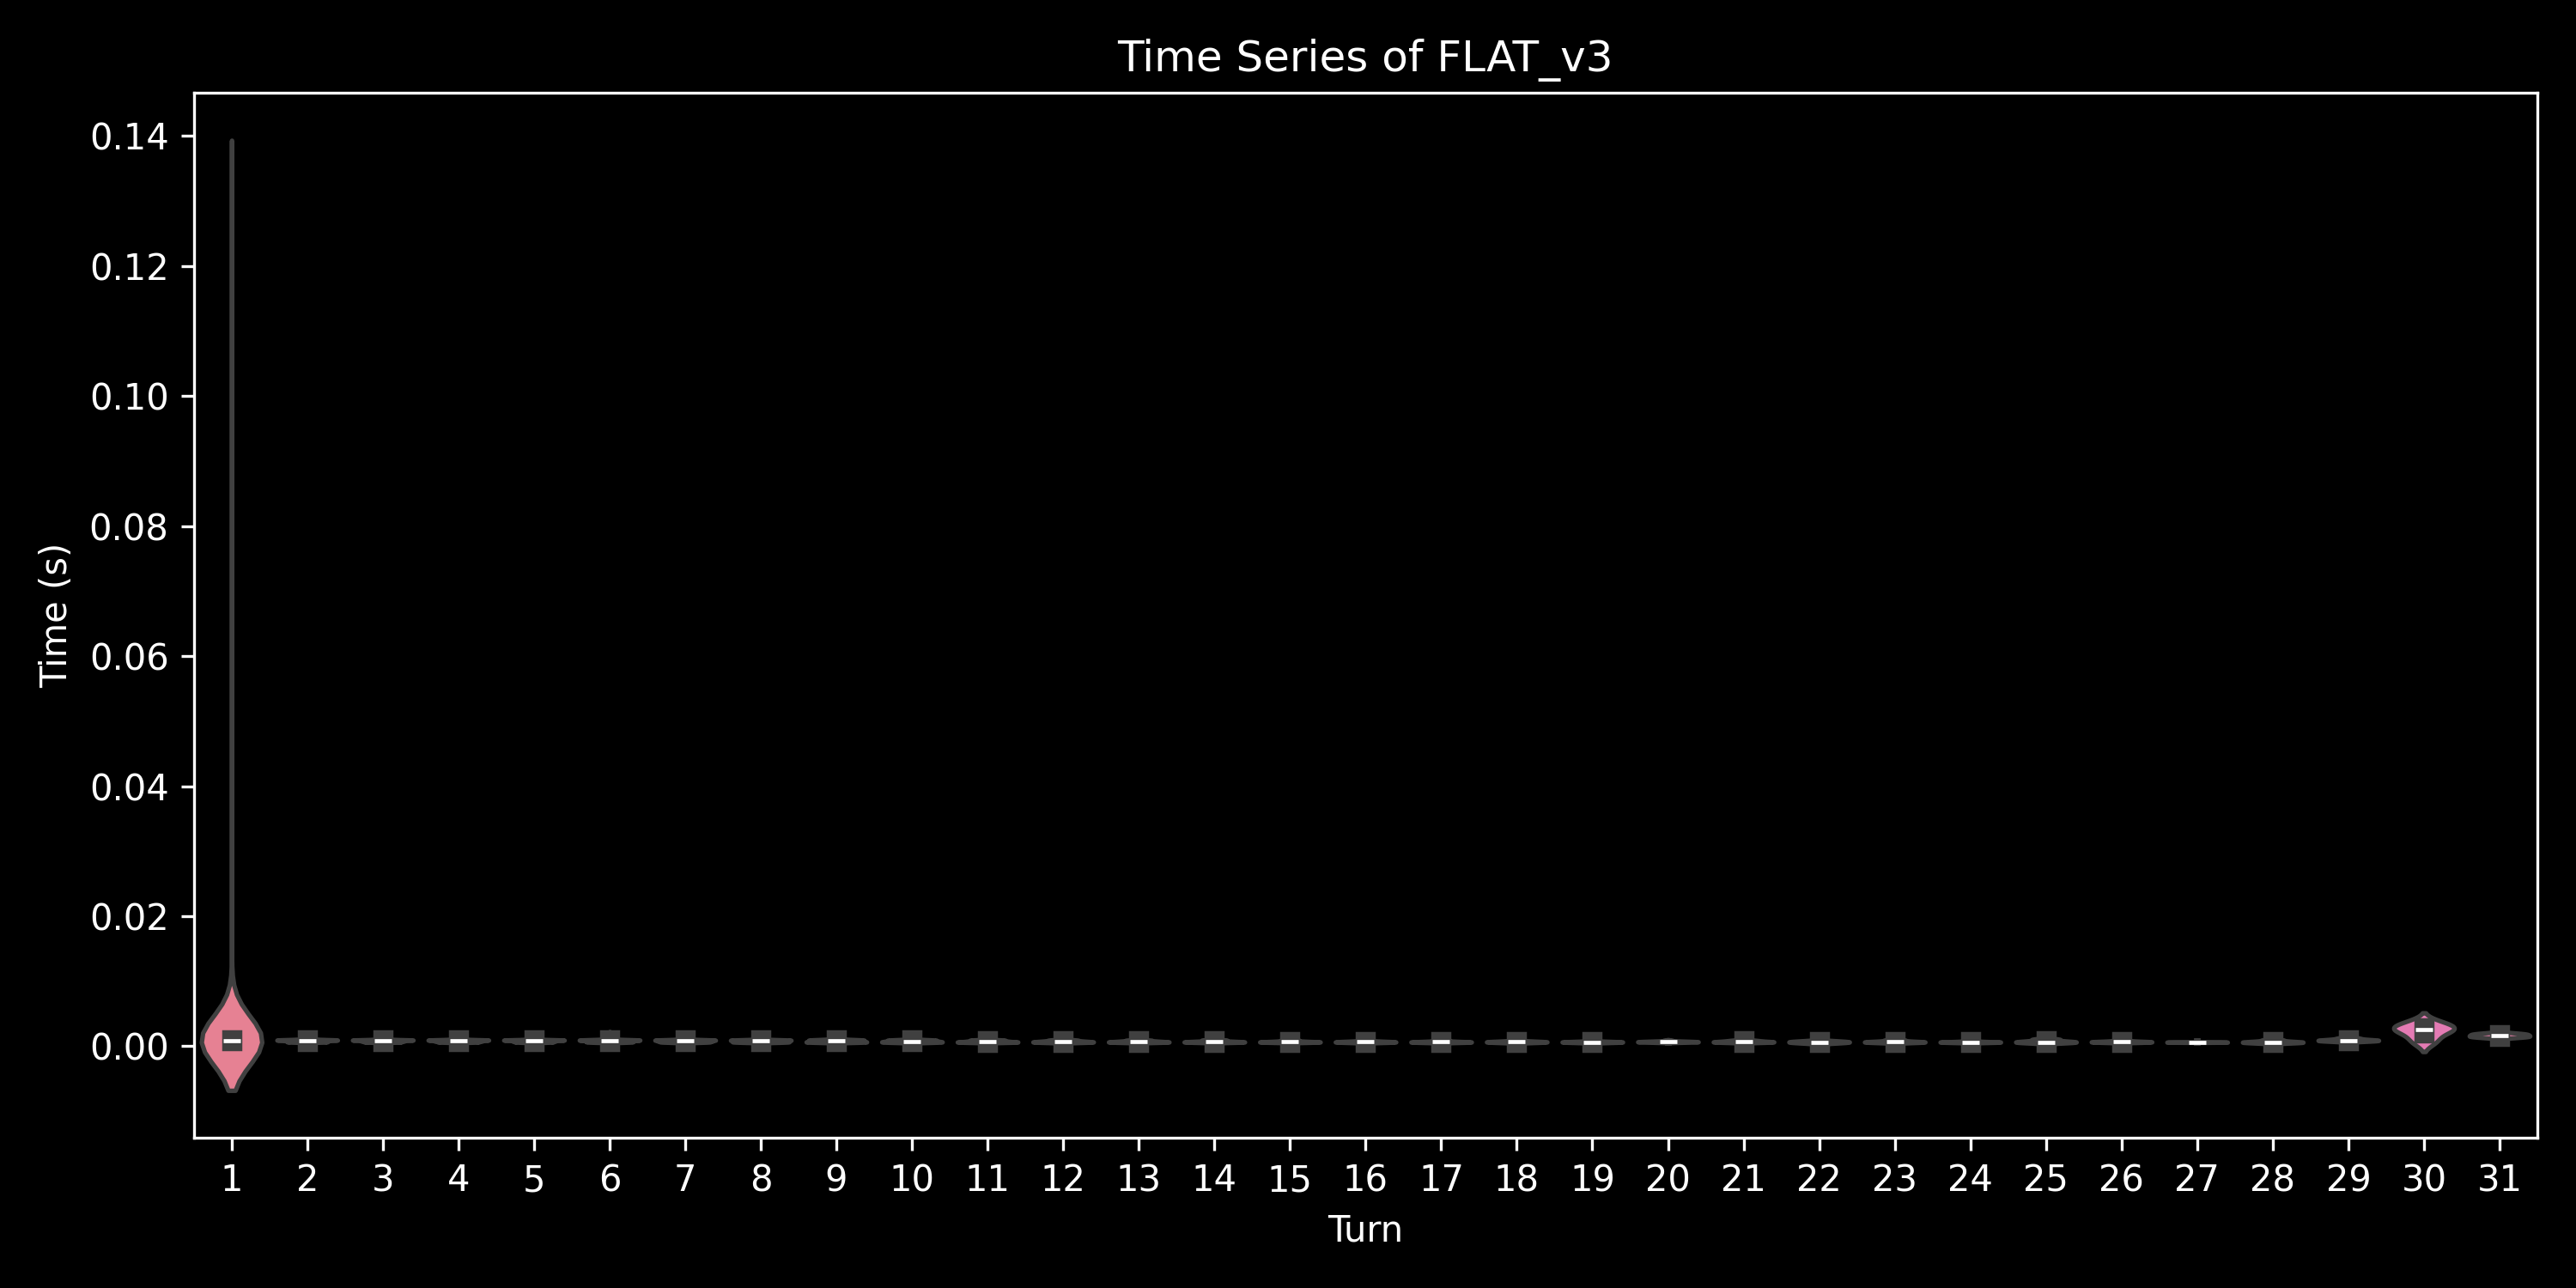

Source data for this figure (header and first rows):
, 0, 1, 2, 3, 4, 5, 6, 7, 8, 9, 10, 11, 12, 13, 14, 15, 16, 17, 18, 19, 20, 21, 22
0, 0.1128, 0.00103, 0.0008185, 0.000757, 0.0007472, 0.0009727, 0.001279, 0.001355, 0.001261, , , , , , , , , , , , , , 
1, 0.001517, 0.0008991, 0.0008802, 0.0008893, 0.0008779, 0.0008981, 0.0006626, 0.000638, 0.0006251, 0.000664, 0.0006328, 0.0006535, 0.0006418, 0.0006614, 0.000608, 0.0006154, 0.0006037, 0.0005989, 0.000596, , , , 
2, 0.0006967, 0.0006592, 0.0006545, 0.0006578, 0.0006607, 0.0006554, , , , , , , , , , , , , , , , , 
3, 0.000675, 0.0006669, 0.0006733, 0.0006504, 0.0006449, 0.0006554, 0.0006204, 0.0006163, 0.0006232, 0.000613, 0.0006132, , , , , , , , , , , , 
4, 0.0007408, 0.0006542, 0.0006649, 0.0006387, 0.0006292, 0.0006335, 0.0006485, 0.0006449, , , , , , , , , , , , , , , 
5, 0.0006862, 0.0006571, 0.0006433, 0.0006375, 0.0006273, 0.0006557, 0.0006411, 0.0006199, 0.000632, 0.0006151, 0.0006385, 0.0006258, 0.0006101, 0.0006032, 0.0006158, , , , , , , , 
6, 0.0007112, 0.0006654, 0.000658, 0.0006697, 0.0006306, 0.0006483, , , , , , , , , , , , , , , , , 
7, 0.0006793, 0.0006375, 0.0006425, 0.0006461, 0.0006435, 0.0006495, 0.0006218, , , , , , , , , , , , , , , , 
8, 0.0006847, 0.0006495, 0.0006361, 0.000638, 0.000628, , , , , , , , , , , , , , , , , , 
9, 0.000689, 0.0006433, 0.0006359, 0.0006413, 0.0006299, 0.0006366, 0.0006773, 0.0006375, 0.0006237, 0.0006304, , , , , , , , , , , , , 
10, 0.0007536, 0.0006707, 0.0006495, 0.0006497, 0.0006297, , , , , , , , , , , , , , , , , , 
11, 0.0006559, 0.000659, 0.0006468, 0.0006475, 0.0006232, 0.0006347, 0.0006373, 0.0006282, 0.0006313, 0.000613, 0.0006096, 0.0006177, 0.0006022, 0.0006013, , , , , , , , , 
12, 0.0006711, 0.0006483, 0.0006652, 0.0006638, 0.0006495, 0.0006635, 0.0006363, 0.0006285, 0.0006392, 0.0006347, 0.0006242, 0.0006349, 0.0006108, 0.0006177, 0.0006413, 0.0005982, 0.0006008, 0.0005984, 0.0006046, , , , 
13, 0.0008249, 0.000726, 0.0007036, 0.0006585, 0.0006444, 0.000634, , , , , , , , , , , , , , , , , 
14, 0.0006802, 0.0006773, 0.0006723, 0.0006557, 0.0006514, 0.0006444, , , , , , , , , , , , , , , , , 
15, 0.0006459, 0.0006711, 0.0006609, 0.0006304, 0.0006351, 0.0006399, 0.0006194, 0.0006557, 0.0006289, 0.0006132, 0.0006149, 0.0006177, 0.0006042, 0.0006123, 0.000598, 0.0006082, 0.0006139, 0.0005922, 0.0006368, , , , 
16, 0.0006828, 0.0006416, 0.0006347, 0.0006754, 0.0006404, 0.0006282, 0.0006807, 0.0006568, , , , , , , , , , , , , , , 
17, 0.0006921, 0.0006685, 0.0006735, 0.000638, 0.0006266, 0.0006192, 0.0006168, 0.0006187, 0.0006118, 0.0006101, 0.0006089, 0.0006063, , , , , , , , , , , 
18, 0.000674, 0.0006392, 0.0006344, 0.0006633, 0.0006249, 0.0006261, , , , , , , , , , , , , , , , , 
19, 0.0006669, 0.0006361, 0.0006468, 0.0006428, 0.000663, 0.0006423, 0.000694, 0.0006635, 0.0006537, 0.0006466, 0.0006218, 0.0006363, , , , , , , , , , , 
20, 0.001072, 0.0006797, 0.0006633, 0.0006466, 0.0006301, 0.0006268, 0.0006249, 0.0006196, 0.0006149, , , , , , , , , , , , , , 
21, 0.0006988, 0.0006475, 0.0006392, 0.0006311, 0.0006349, , , , , , , , , , , , , , , , , , 
22, 0.0006793, 0.0006366, 0.0006361, 0.0006301, , , , , , , , , , , , , , , , , , , 
23, 0.0006702, 0.0006504, 0.000632, 0.0006289, 0.0006368, , , , , , , , , , , , , , , , , , 
24, 0.0006421, 0.0006301, 0.0006285, 0.0006258, 0.0006237, 0.0006232, 0.0006213, 0.000618, 0.0006223, 0.0006127, 0.0006082, 0.0006232, 0.0006292, 0.0006199, , , , , , , , , 
25, 0.0006845, 0.0006466, 0.0006342, 0.0006285, 0.0006354, 0.0006206, , , , , , , , , , , , , , , , , 
26, 0.0006425, 0.0006504, 0.0006258, 0.000623, 0.0006301, , , , , , , , , , , , , , , , , , 
27, 0.0006571, 0.0006466, 0.0006289, 0.0006268, 0.000622, 0.0006232, 0.0006201, 0.000618, , , , , , , , , , , , , , , 
28, 0.0007427, 0.0006409, 0.000648, 0.0006301, 0.0006304, 0.0006332, 0.0006225, 0.0006196, 0.0006261, , , , , , , , , , , , , , 
29, 0.0007694, 0.0006468, 0.0006404, 0.0006351, 0.0006297, 0.0006444, 0.0006258, 0.0006258, 0.0006337, 0.0006135, 0.0006137, , , , , , , , , , , , 
30, 0.0006585, 0.0006378, 0.0006576, 0.0006573, 0.0006454, 0.0006442, 0.0006247, , , , , , , , , , , , , , , , 
31, 0.0006561, 0.0006373, 0.0006332, 0.0006354, 0.0006251, 0.000618, 0.0006185, 0.0006201, 0.0006146, 0.0006118, 0.000608, , , , , , , , , , , , 
32, 0.0006564, 0.000639, 0.0006309, , , , , , , , , , , , , , , , , , , , 
33, 0.0006802, 0.0006363, 0.0006406, 0.0006487, , , , , , , , , , , , , , , , , , , 
34, 0.0007091, 0.0006802, 0.0006466, 0.0006371, 0.0006404, 0.0006213, 0.0006204, 0.0006256, 0.0006156, 0.0006108, , , , , , , , , , , , , 
35, 0.0007319, 0.0006974, 0.0006599, 0.0006466, , , , , , , , , , , , , , , , , , , 
36, 0.0008051, 0.0006695, 0.0006428, 0.0006485, 0.0006325, 0.0006223, 0.000634, 0.000618, 0.0006208, 0.0006263, , , , , , , , , , , , , 
37, 0.0006628, 0.0006506, 0.0006311, 0.0006316, , , , , , , , , , , , , , , , , , , 
38, 0.0007079, 0.0006473, 0.0006399, 0.0006351, 0.0006309, 0.0006301, 0.0006342, 0.0006192, , , , , , , , , , , , , , , 
39, 0.0007877, 0.0006416, 0.0006354, 0.0006294, 0.0006306, 0.0006268, 0.0006227, 0.0006201, 0.0006182, 0.0006135, , , , , , , , , , , , , 
40, 0.0007513, 0.0006399, 0.0006351, 0.0006323, 0.0006261, , , , , , , , , , , , , , , , , , 
41, 0.0006583, 0.0006392, 0.0006325, 0.0006344, 0.0006289, 0.0006347, , , , , , , , , , , , , , , , , 
42, 0.0007539, 0.0006549, 0.0006366, 0.0006454, 0.0006282, , , , , , , , , , , , , , , , , , 
43, 0.0007675, 0.0006378, 0.0006344, 0.0006354, 0.0006309, 0.0006273, 0.0006235, 0.0006211, 0.0006175, 0.0006144, 0.0006158, 0.0006073, 0.0006075, 0.0006125, 0.0006034, , , , , , , , 
44, 0.0006433, 0.0006342, 0.0006282, 0.0006289, , , , , , , , , , , , , , , , , , , 
45, 0.0006492, 0.0006545, 0.0006313, 0.0006258, 0.0006306, 0.0006227, 0.0006163, , , , , , , , , , , , , , , , 
46, 0.0006621, 0.0006528, 0.0006459, , , , , , , , , , , , , , , , , , , , 
47, 0.0007143, 0.0006835, 0.0006409, 0.0006304, 0.000627, 0.0006363, 0.0006218, 0.0006185, 0.0006299, 0.0006192, 0.0006099, 0.0006182, 0.0006073, , , , , , , , , , 
48, 0.0006576, 0.0006349, 0.0006301, 0.0006247, 0.0006251, 0.0006216, 0.0006168, 0.0006175, 0.0006123, 0.0006094, 0.0006101, 0.0006044, 0.0006046, , , , , , , , , , 
49, 0.0007086, 0.0006492, 0.0006356, 0.0006316, 0.0006287, , , , , , , , , , , , , , , , , , 
0, 0.001606, 0.001284, 0.001052, 0.001006, 0.0009193, 0.000932, 0.0008945, 0.0007472, , , , , , , , , , , , , , , 
1, 0.0008936, 0.0007007, 0.000669, 0.000658, 0.0006495, 0.0006437, 0.0006342, , , , , , , , , , , , , , , , 
2, 0.0007701, 0.0006824, 0.0006595, 0.0006666, 0.0006673, 0.0006561, 0.0006452, 0.0006402, 0.0006318, 0.0006237, 0.0006337, 0.0006258, 0.0006273, 0.0006351, 0.0006247, 0.0006146, , , , , , , 
3, 0.0006802, 0.0006504, 0.0006554, 0.0006413, 0.0006411, 0.0006521, 0.0006361, , , , , , , , , , , , , , , , 
4, 0.0007324, 0.0006647, 0.0006499, 0.000659, 0.0006509, , , , , , , , , , , , , , , , , , 
5, 0.0006764, 0.0006678, 0.0006511, 0.0006497, 0.0006545, 0.0006378, , , , , , , , , , , , , , , , , 
6, 0.0006905, 0.0006571, 0.000648, 0.000648, 0.0006351, , , , , , , , , , , , , , , , , , 
7, 0.0006764, 0.0006506, 0.0006471, 0.0006773, 0.0007, 0.0007024, 0.0006835, 0.000659, 0.0006464, , , , , , , , , , , , , , 
8, 0.0007045, 0.0006583, 0.0006723, 0.0006649, 0.0006735, , , , , , , , , , , , , , , , , , 
9, 0.0007317, 0.0006666, 0.0006559, 0.000648, 0.0006454, 0.0006456, 0.0006416, 0.0006368, 0.0006337, 0.0006371, 0.000632, 0.0006216, , , , , , , , , , , 
... 440 more rows
